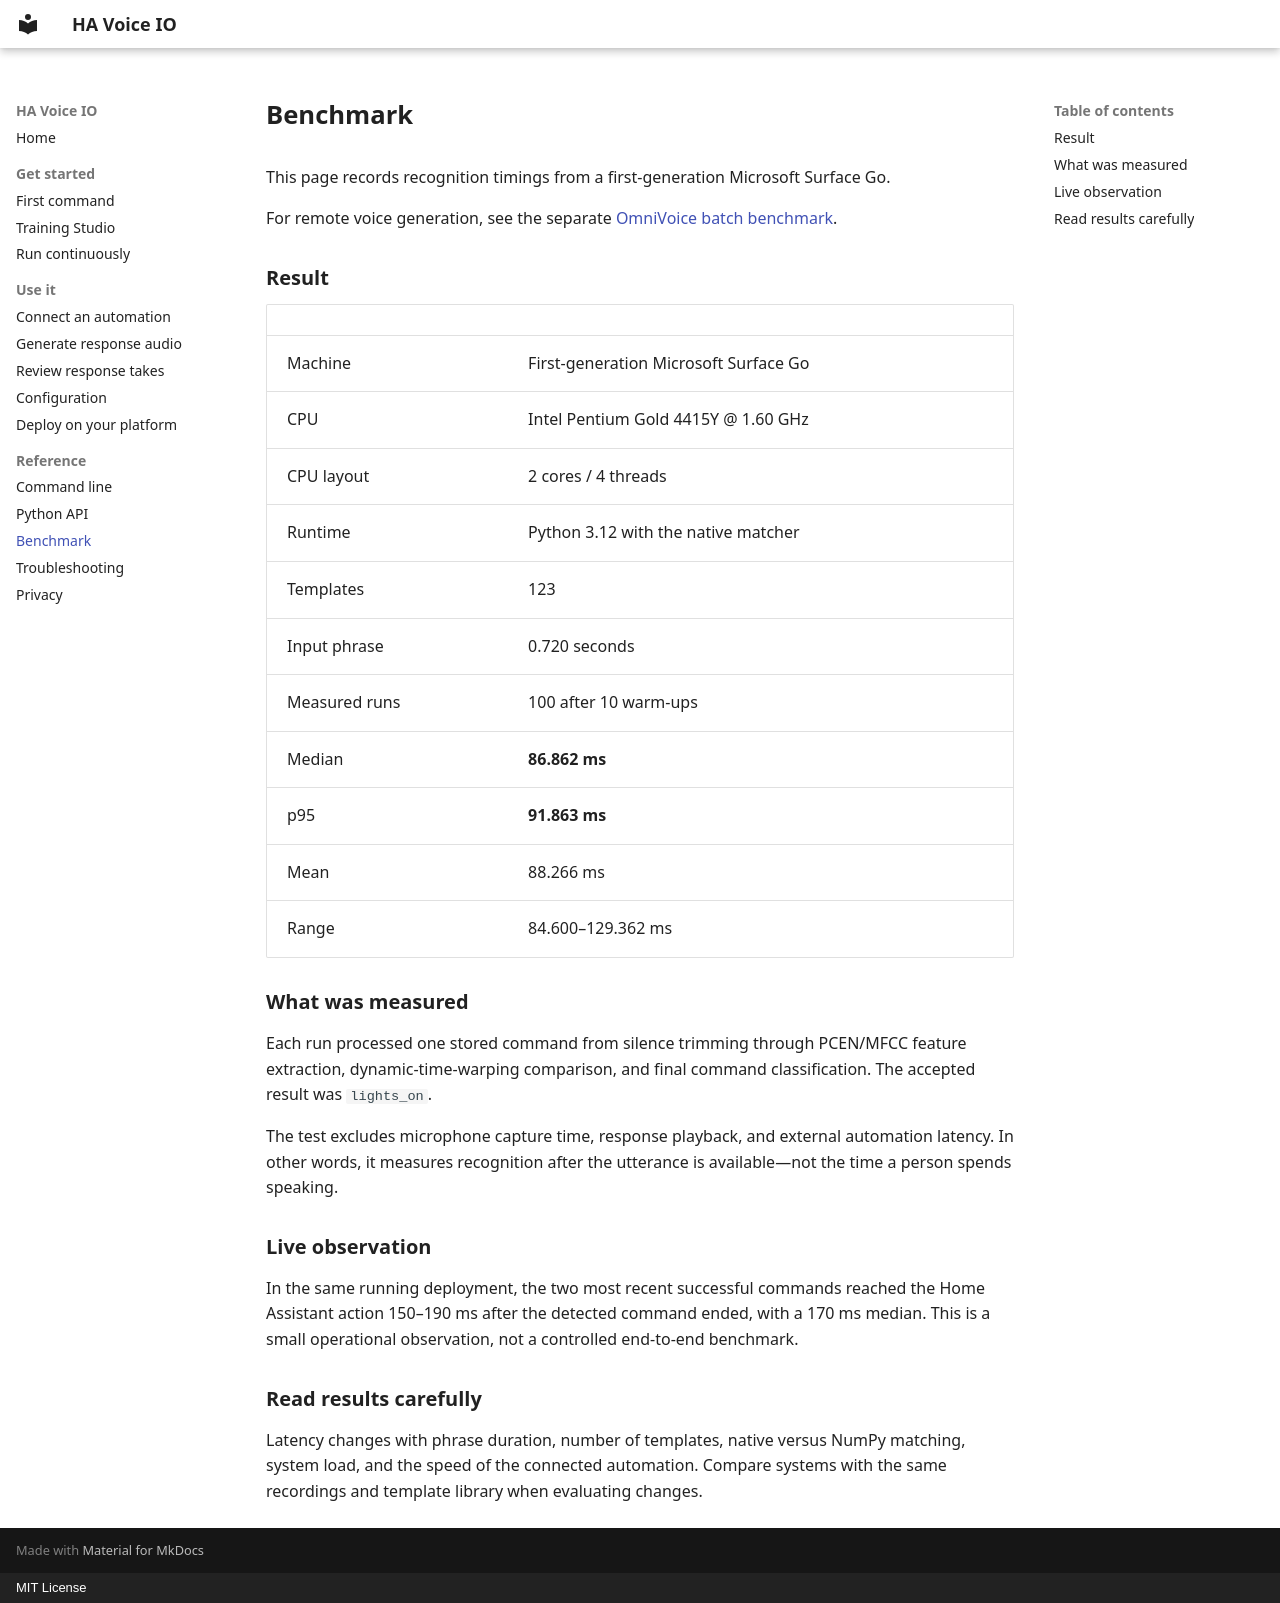

repository: hkchengrex/home-assistant-voice-io · page: benchmark/index.html · generator: mkdocs · copyright: MIT License

# Benchmark

This page records recognition timings from a first-generation Microsoft Surface Go.

For remote voice generation, see the separate [OmniVoice batch benchmark](response-generation.md#batch-benchmark).

## Result

| | |
| --- | --- |
| Machine | First-generation Microsoft Surface Go |
| CPU | Intel Pentium Gold 4415Y @ 1.60 GHz |
| CPU layout | 2 cores / 4 threads |
| Runtime | Python 3.12 with the native matcher |
| Templates | 123 |
| Input phrase | 0.720 seconds |
| Measured runs | 100 after 10 warm-ups |
| Median | **86.862 ms** |
| p95 | **91.863 ms** |
| Mean | 88.266 ms |
| Range | 84.600–129.362 ms |

## What was measured

Each run processed one stored command from silence trimming through PCEN/MFCC feature extraction, dynamic-time-warping comparison, and final command classification. The accepted result was `lights_on`.

The test excludes microphone capture time, response playback, and external automation latency. In other words, it measures recognition after the utterance is available—not the time a person spends speaking.

## Live observation

In the same running deployment, the two most recent successful commands reached the Home Assistant action 150–190 ms after the detected command ended, with a 170 ms median. This is a small operational observation, not a controlled end-to-end benchmark.

## Read results carefully

Latency changes with phrase duration, number of templates, native versus NumPy matching, system load, and the speed of the connected automation. Compare systems with the same recordings and template library when evaluating changes.
